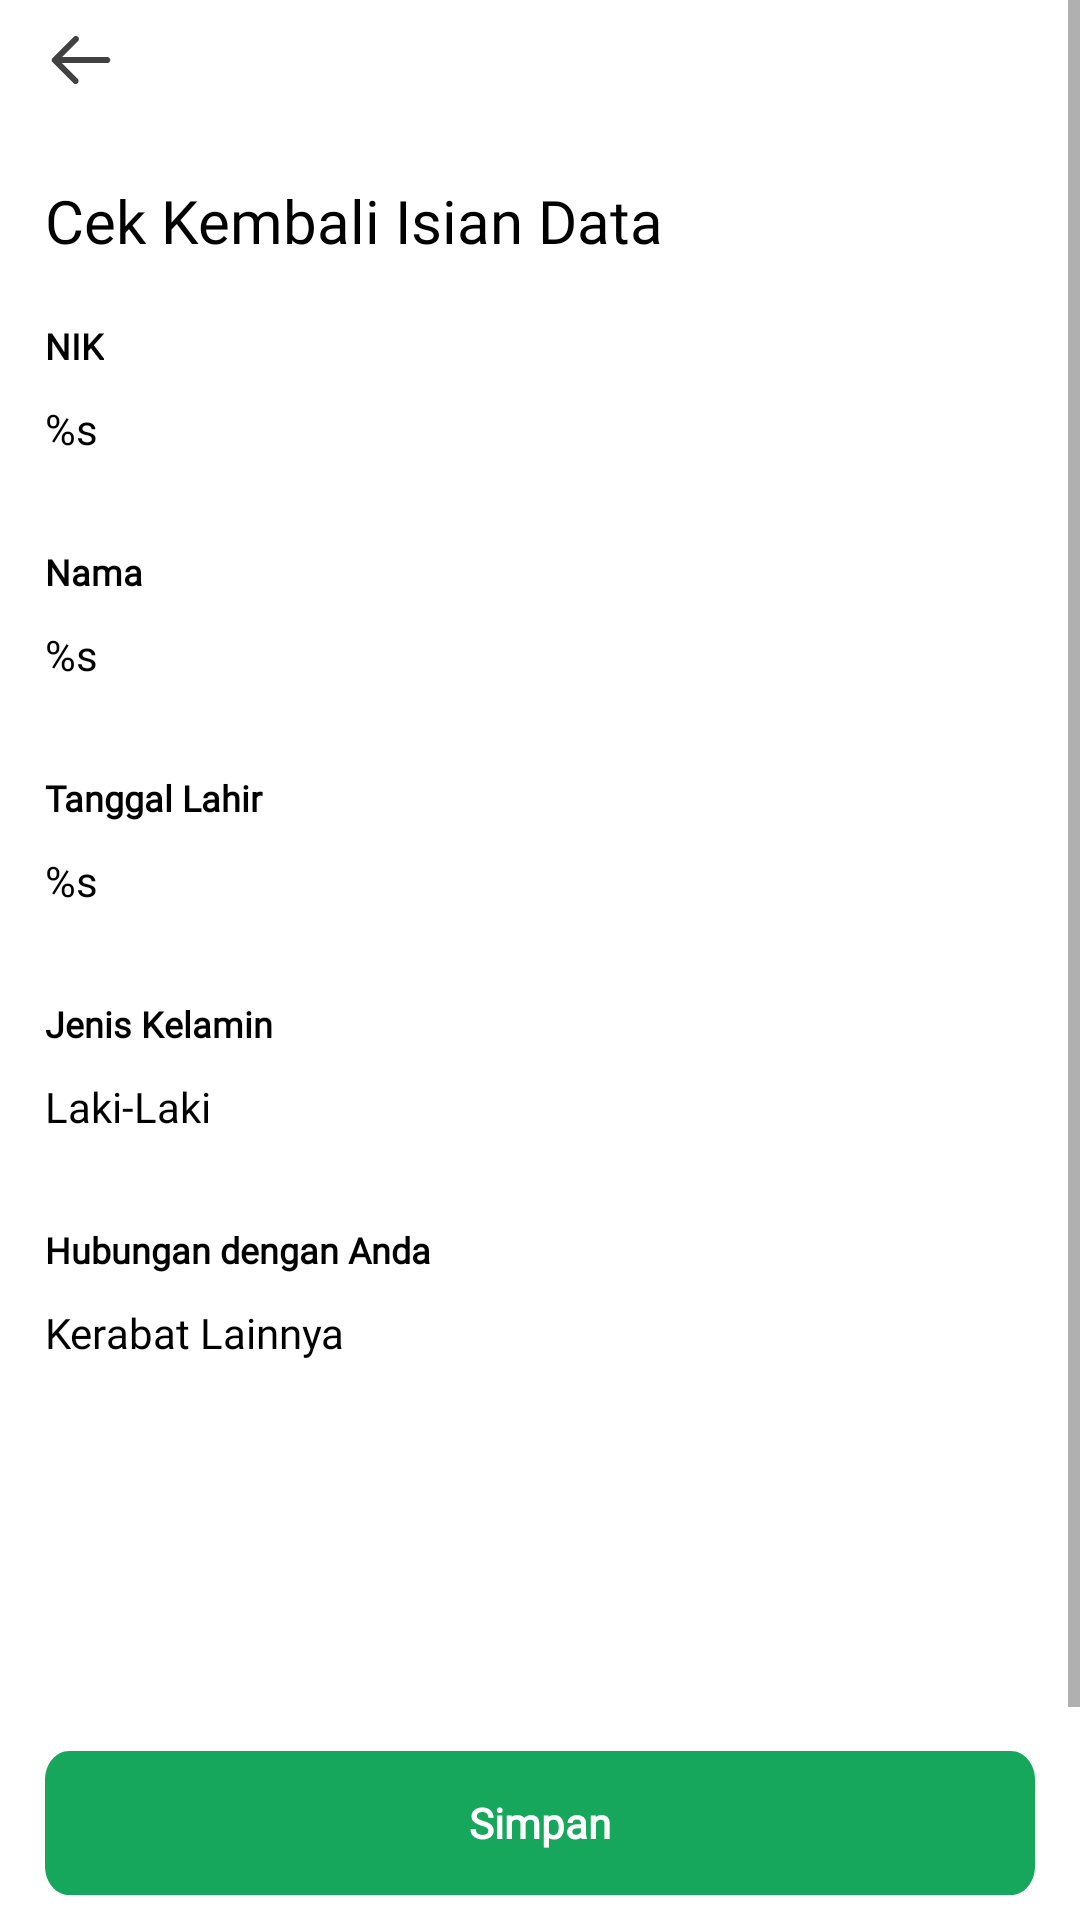

This screen was rendered from an Android layout file. Write that file and the resources it references.
<!-- AndroidManifest.xml: application theme Theme.UTSPraktikIF210118067AGUSAWALUDIN -->
<!-- res/layout/activity_cek_data.xml -->
<?xml version="1.0" encoding="utf-8"?>
<ScrollView xmlns:android="http://schemas.android.com/apk/res/android"
    xmlns:app="http://schemas.android.com/apk/res-auto"
    xmlns:tools="http://schemas.android.com/tools"
    android:layout_width="match_parent"
    android:layout_height="match_parent"
    tools:context=".CekData"
    android:background="@color/white">

    <LinearLayout
        android:layout_width="match_parent"
        android:layout_height="wrap_content"
        android:orientation="vertical">

        <LinearLayout
            android:layout_width="match_parent"
            android:layout_height="40dp"
            >

            <ImageView
                android:layout_marginTop="8dp"
                android:layout_marginLeft="15dp"
                android:layout_width="wrap_content"
                android:layout_height="wrap_content"
                android:background="@drawable/ic_panah_back">
            </ImageView>

        </LinearLayout>

        <LinearLayout
            android:layout_width="match_parent"
            android:layout_height="wrap_content"
            android:layout_marginTop="20dp"
            android:layout_marginHorizontal="15dp">

            <TextView
                android:layout_width="match_parent"
                android:layout_height="match_parent"
                android:textSize="20dp"
                android:text="Cek Kembali Isian Data"
                android:fontFamily="@font/lato_bold"
                android:textColor="@color/black">

            </TextView>

        </LinearLayout>

        <LinearLayout
            android:layout_width="match_parent"
            android:layout_height="wrap_content"
            android:orientation="vertical"
            android:layout_marginHorizontal="15dp"
            android:layout_marginTop="20dp">


            <TextView
                android:layout_width="wrap_content"
                android:layout_height="wrap_content"
                android:text="NIK"
                android:textSize="12dp"
                android:textStyle="bold"
                android:fontFamily="@font/roboto_regular"
                android:textColor="@color/black">

            </TextView>

            <TextView
                android:id="@+id/textnik"
                android:layout_marginTop="10dp"
                android:layout_width="wrap_content"
                android:layout_height="wrap_content"
                android:text="@string/nik"
                android:textSize="14dp"
                android:fontFamily="@font/roboto_regular"
                android:textColor="@color/black">

            </TextView>

            <ImageView
                android:layout_marginTop="10dp"
                android:layout_width="match_parent"
                android:layout_height="wrap_content"
                android:background="@drawable/ic_rectangle_195">

            </ImageView>

        </LinearLayout>

        <LinearLayout
            android:layout_width="match_parent"
            android:layout_height="wrap_content"
            android:layout_marginHorizontal="15dp"
            android:layout_marginTop="20dp"
            android:orientation="vertical">


            <TextView
                android:layout_width="wrap_content"
                android:layout_height="wrap_content"
                android:fontFamily="@font/roboto_regular"
                android:text="Nama"
                android:textColor="@color/black"
                android:textSize="12dp"
                android:textStyle="bold">

            </TextView>

            <TextView
                android:id="@+id/textnama"
                android:layout_width="wrap_content"
                android:layout_height="wrap_content"
                android:layout_marginTop="10dp"
                android:fontFamily="@font/roboto_regular"
                android:text="@string/nama"
                android:textColor="@color/black"
                android:textSize="14dp">

            </TextView>

            <ImageView
                android:layout_width="match_parent"
                android:layout_height="wrap_content"
                android:layout_marginTop="10dp"
                android:background="@drawable/ic_rectangle_195">

            </ImageView>

        </LinearLayout>

        <LinearLayout
            android:layout_width="match_parent"
            android:layout_height="wrap_content"
            android:orientation="vertical"
            android:layout_marginHorizontal="15dp"
            android:layout_marginTop="20dp">


            <TextView
                android:layout_width="wrap_content"
                android:layout_height="wrap_content"
                android:text="Tanggal Lahir"
                android:textSize="12dp"
                android:textStyle="bold"
                android:fontFamily="@font/roboto_regular"
                android:textColor="@color/black">

            </TextView>

            <TextView
                android:id="@+id/texttgl"
                android:layout_marginTop="10dp"
                android:layout_width="wrap_content"
                android:layout_height="wrap_content"
                android:text="@string/tgl"
                android:textSize="14dp"
                android:fontFamily="@font/roboto_regular"
                android:textColor="@color/black">

            </TextView>

            <ImageView
                android:layout_marginTop="10dp"
                android:layout_width="match_parent"
                android:layout_height="wrap_content"
                android:background="@drawable/ic_rectangle_195">

            </ImageView>

        </LinearLayout>

        <LinearLayout
            android:layout_width="match_parent"
            android:layout_height="wrap_content"
            android:orientation="vertical"
            android:layout_marginHorizontal="15dp"
            android:layout_marginTop="20dp">


            <TextView
                android:layout_width="wrap_content"
                android:layout_height="wrap_content"
                android:text="Jenis Kelamin"
                android:textSize="12dp"
                android:textStyle="bold"
                android:fontFamily="@font/roboto_regular"
                android:textColor="@color/black">

            </TextView>

            <TextView
                android:layout_marginTop="10dp"
                android:layout_width="wrap_content"
                android:layout_height="wrap_content"
                android:text="Laki-Laki"
                android:textSize="14dp"
                android:fontFamily="@font/roboto_regular"
                android:textColor="@color/black">

            </TextView>

            <ImageView
                android:layout_marginTop="10dp"
                android:layout_width="match_parent"
                android:layout_height="wrap_content"
                android:background="@drawable/ic_rectangle_195">

            </ImageView>

        </LinearLayout>

        <LinearLayout
            android:layout_width="match_parent"
            android:layout_height="wrap_content"
            android:orientation="vertical"
            android:layout_marginHorizontal="15dp"
            android:layout_marginTop="20dp">


            <TextView
                android:layout_width="wrap_content"
                android:layout_height="wrap_content"
                android:text="Hubungan dengan Anda"
                android:textSize="12dp"
                android:textStyle="bold"
                android:fontFamily="@font/roboto_regular"
                android:textColor="@color/black">

            </TextView>

            <TextView
                android:layout_marginTop="10dp"
                android:layout_width="wrap_content"
                android:layout_height="wrap_content"
                android:text="Kerabat Lainnya"
                android:textSize="14dp"
                android:fontFamily="@font/roboto_regular"
                android:textColor="@color/black">

            </TextView>

            <ImageView
                android:layout_marginTop="10dp"
                android:layout_width="match_parent"
                android:layout_height="wrap_content"
                android:background="@drawable/ic_rectangle_195"
                android:layout_marginBottom="100dp">

            </ImageView>

        </LinearLayout>

        <androidx.appcompat.widget.AppCompatButton
            android:onClick="pindah2"
            android:layout_marginHorizontal="15dp"
            android:layout_marginTop="20dp"
            android:layout_width="match_parent"
            android:layout_height="wrap_content"
            android:text="Simpan"
            android:textStyle="bold"
            android:fontFamily="@font/roboto_regular"
            android:textSize="14dp"
            android:textColor="@color/white"
            android:textAllCaps="false"
            android:background="@drawable/rectangle_1">

        </androidx.appcompat.widget.AppCompatButton>

        <androidx.appcompat.widget.AppCompatButton
            android:layout_marginHorizontal="15dp"
            android:layout_marginTop="20dp"
            android:layout_width="match_parent"
            android:layout_height="wrap_content"
            android:text="Ubah"
            android:textStyle="bold"
            android:fontFamily="@font/roboto_regular"
            android:textSize="14dp"
            android:textColor="@color/black"
            android:textAllCaps="false"
            android:background="@drawable/rectangle_2"
            android:layout_marginBottom="20dp">

        </androidx.appcompat.widget.AppCompatButton>






    </LinearLayout>

</ScrollView>
<!-- resources referenced by this layout -->
<resources>
  <color name="black">#FF000000</color>
  <color name="white">#FFFFFFFF</color>
  <!-- drawable rectangle_1 (drawable) -->
  <?xml version="1.0" encoding="utf-8"?>
  <vector
      xmlns:android="http://schemas.android.com/apk/res/android"
      xmlns:aapt="http://schemas.android.com/aapt"
      android:width="328dp"
      android:height="40dp"
      android:viewportWidth="328"
      android:viewportHeight="40"
      >
  
      <group>
  
          <clip-path
              android:pathData="M8 0H320C324.418 0 328 3.58172 328 8V32C328 36.4183 324.418 40 320 40H8C3.58172 40 0 36.4183 0 32V8C0 3.58172 3.58172 0 8 0Z"
              />
  
          <path
              android:pathData="M0 0V40H328V0"
              android:fillColor="#16A75C"
              />
  
      </group>
  
  </vector>
  <!-- drawable rectangle_2 (drawable) -->
  <?xml version="1.0" encoding="utf-8"?>
  <vector
      xmlns:android="http://schemas.android.com/apk/res/android"
      xmlns:aapt="http://schemas.android.com/aapt"
      android:width="328dp"
      android:height="40dp"
      android:viewportWidth="328"
      android:viewportHeight="40"
      >
  
      <group>
  
          <clip-path
              android:pathData="M8 0H320C324.418 0 328 3.58172 328 8V32C328 36.4183 324.418 40 320 40H8C3.58172 40 0 36.4183 0 32V8C0 3.58172 3.58172 0 8 0Z"
              />
  
          <path
              android:pathData="M0 0V40H328V0"
              android:fillColor="#FFFFFF"
              />
  
          <path
              android:pathData="M8 0H320C324.418 0 328 3.58172 328 8V32C328 36.4183 324.418 40 320 40H8C3.58172 40 0 36.4183 0 32V8C0 3.58172 3.58172 0 8 0Z"
              android:strokeWidth="2"
              android:strokeColor="#BDBDBD"
              />
  
      </group>
  
  </vector>
  <string name="nama">%s </string>
  <string name="nik">%s </string>
  <string name="tgl">%s </string>
  <style name="Theme.UTSPraktikIF210118067AGUSAWALUDIN" parent="Theme.MaterialComponents.DayNight.NoActionBar">
          
          <item name="colorPrimary">@color/purple_500</item>
          <item name="colorPrimaryVariant">@color/purple_700</item>
          <item name="colorOnPrimary">@color/white</item>
          
          <item name="colorSecondary">@color/teal_200</item>
          <item name="colorSecondaryVariant">@color/teal_700</item>
          <item name="colorOnSecondary">@color/black</item>
          
          <item name="android:statusBarColor" tools:targetApi="l">?attr/colorPrimaryVariant</item>
          
      </style>
  <color name="purple_500">#FF6200EE</color>
  <color name="purple_700">#FF3700B3</color>
  <color name="teal_200">#FF03DAC5</color>
  <color name="teal_700">#FF018786</color>
</resources>
